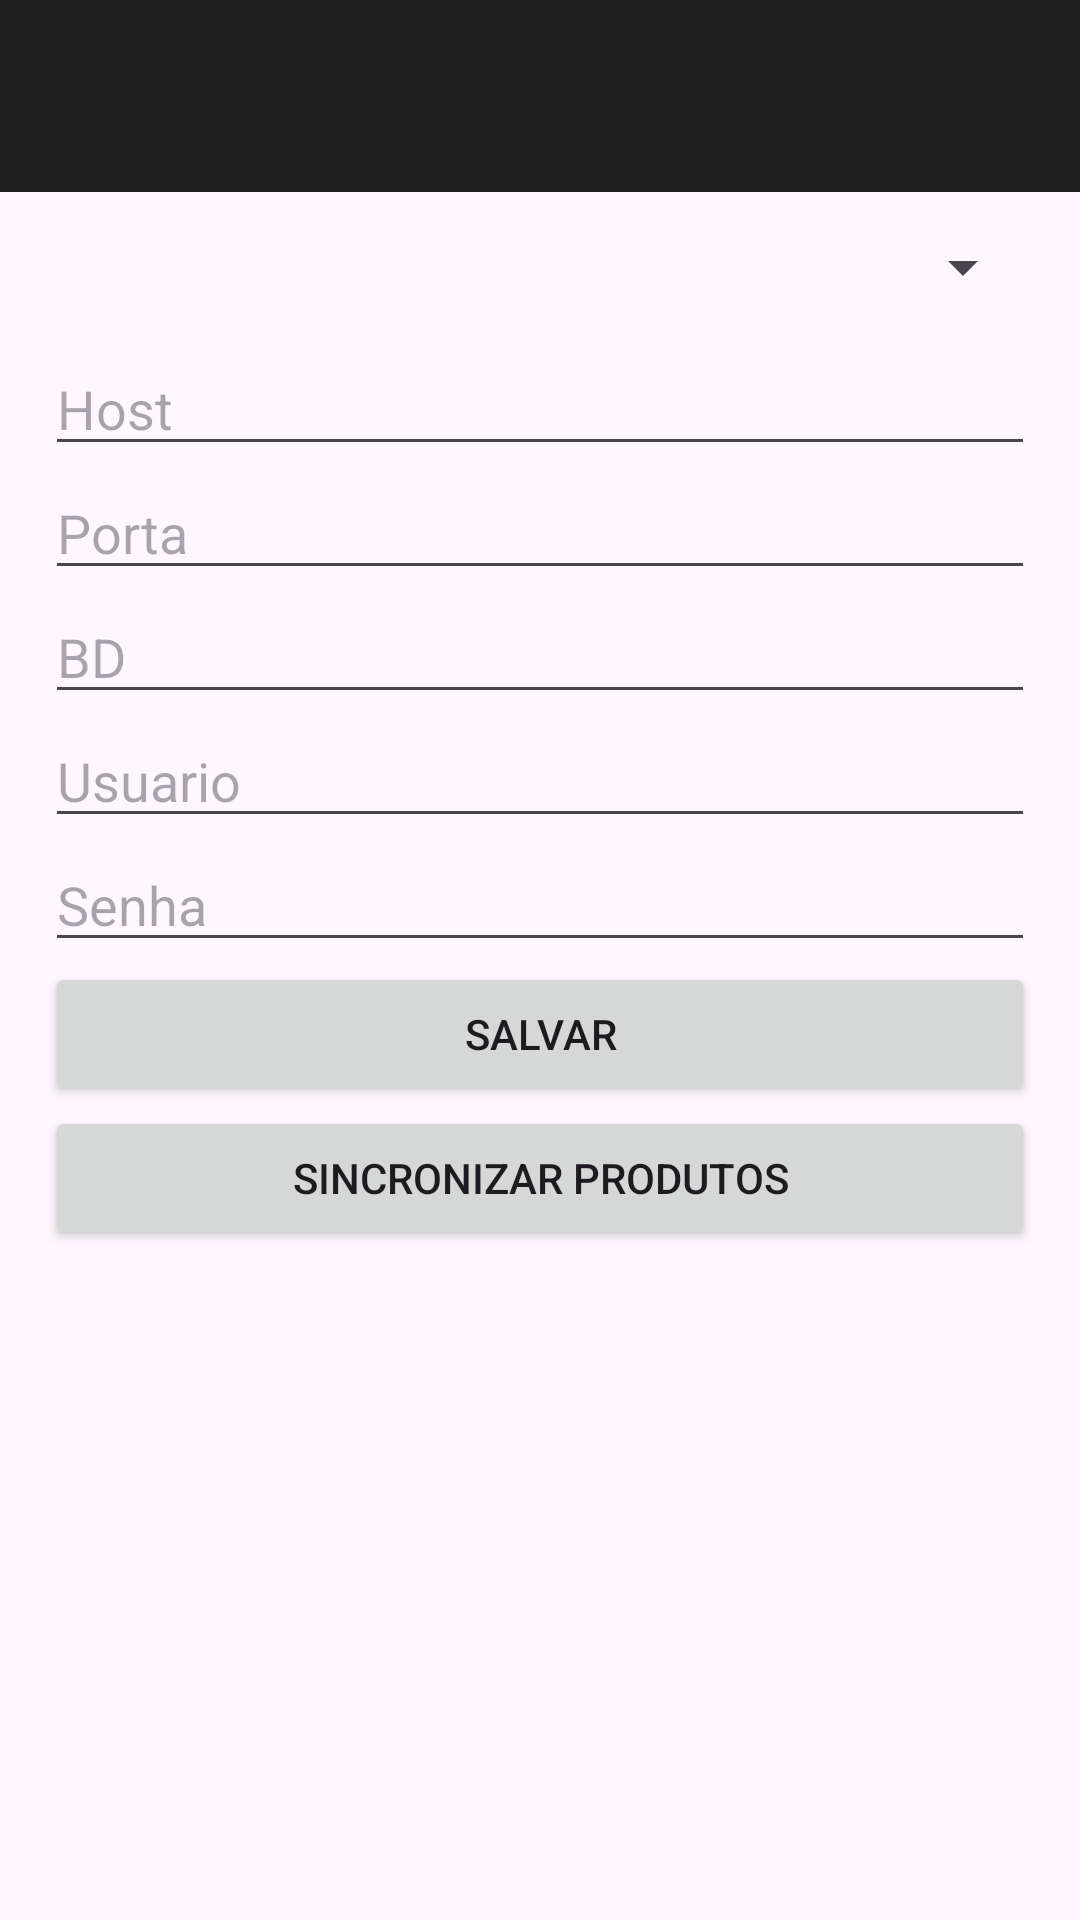

Here is an Android app screen rendered from its layout file. Give the layout XML and the strings, colors and styles it references.
<!-- AndroidManifest.xml: application theme Theme.PedidoCompra -->
<!-- res/layout/activity_conexao.xml -->
<?xml version="1.0" encoding="utf-8"?>
<androidx.constraintlayout.widget.ConstraintLayout xmlns:android="http://schemas.android.com/apk/res/android"
    xmlns:app="http://schemas.android.com/apk/res-auto"
    xmlns:tools="http://schemas.android.com/tools"
    android:layout_width="match_parent"
    android:layout_height="match_parent"
    tools:context=".conexao">

    <androidx.appcompat.widget.Toolbar
        android:id="@+id/toolbar4"
        android:layout_width="match_parent"
        android:layout_height="wrap_content"
        android:background="?attr/colorPrimary"
        android:minHeight="?attr/actionBarSize"
        android:theme="?attr/actionBarTheme"
        app:layout_constraintEnd_toEndOf="parent"
        app:layout_constraintStart_toStartOf="parent"
        app:layout_constraintTop_toTopOf="parent" />

    <ScrollView
        android:id="@+id/scrollView3"
        android:layout_width="0dp"
        android:layout_height="657dp"
        android:layout_marginStart="15dp"
        android:layout_marginEnd="15dp"
        app:layout_constraintEnd_toEndOf="parent"
        app:layout_constraintStart_toStartOf="parent"
        app:layout_constraintTop_toBottomOf="@+id/toolbar4">

        <LinearLayout
            android:layout_width="match_parent"
            android:layout_height="wrap_content"
            android:orientation="vertical">

            <Spinner
                android:id="@+id/spConexao"
                android:layout_width="match_parent"
                android:layout_height="50dp" />

            <EditText
                android:id="@+id/edIp"
                android:layout_width="match_parent"
                android:layout_height="wrap_content"
                android:ems="10"
                android:hint="Host"
                android:inputType="text" />

            <EditText
                android:id="@+id/edPorta"
                android:layout_width="match_parent"
                android:layout_height="wrap_content"
                android:ems="10"
                android:hint="Porta"
                android:inputType="number" />

            <EditText
                android:id="@+id/edBd"
                android:layout_width="match_parent"
                android:layout_height="wrap_content"
                android:ems="10"
                android:hint="BD"
                android:inputType="text" />

            <EditText
                android:id="@+id/edUsuario"
                android:layout_width="match_parent"
                android:layout_height="wrap_content"
                android:ems="10"
                android:hint="Usuario"
                android:inputType="text" />

            <EditText
                android:id="@+id/edSenha"
                android:layout_width="match_parent"
                android:layout_height="wrap_content"
                android:ems="10"
                android:hint="Senha"
                android:inputType="textPassword" />

            <Button
                android:id="@+id/btSalvarBd"
                android:layout_width="match_parent"
                android:layout_height="wrap_content"
                android:onClick="salvarConexao"
                android:text="Salvar" />

            <Button
                android:id="@+id/btSinc"
                android:layout_width="match_parent"
                android:layout_height="wrap_content"
                android:onClick="sincronizarProduto"
                android:text="Sincronizar Produtos" />
        </LinearLayout>
    </ScrollView>
</androidx.constraintlayout.widget.ConstraintLayout>
<!-- resources referenced by this layout -->
<resources>
  <style name="Theme.PedidoCompra" parent="Base.Theme.PedidoCompra" />
  <style name="Base.Theme.PedidoCompra" parent="Theme.Material3.DayNight.NoActionBar">
          
          
          <item name="colorPrimary">@color/black_gray</item>
          <item name="colorOnPrimary">@color/white</item>
      </style>
  <color name="black_gray">#201F1F</color>
  <color name="white">#FFFFFFFF</color>
</resources>
